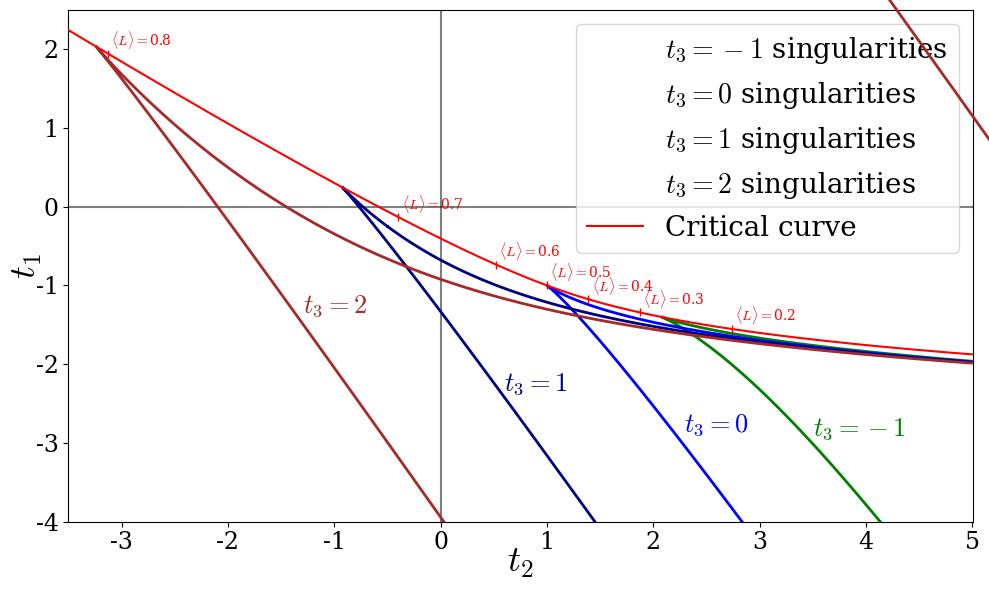

Write Python code to recreate this figure. (Note: this script raises an exception after producing the figure.)
####################################################################
# This script plots a phase diagram of MF3 model on t1_t2-plane.   #
####################################################################
import matplotlib
matplotlib.rcParams['font.family']='serif'
matplotlib.rcParams['mathtext.fontset']='cm'

import numpy as np
import matplotlib.pyplot as plt

fig, ax = plt.subplots(figsize=(10., 6.))
plt.axvline(0, color="black", alpha=.5)
plt.axhline(0, color="black", alpha=.5)


t3=-1
delta_t2 = 0.05
delta_L = 0.00001
t2_range = np.arange(0, 5+delta_t2, delta_t2)
L_range = np.arange(delta_L, 1, delta_L)
L, T2 = np.meshgrid(L_range, t2_range)
dt1_dL = 12*t3*L**3 - (12*t3-4*T2)*L**2 - 4*T2*L + 1 # dt1/dL
CS = plt.contour(T2, -2*T2*L-3*t3*L**2 + 1/2.*np.log(L/(1-L)), dt1_dL, [0], colors='green', zorder=2, linewidths=2)
CS.collections[0].set_label(r'$t_3=-1$'+' singularities')
plt.text(3.5, -2.9, r'$t_3=-1$', color='green', zorder=2, size=19)

t3=0
delta_t2 = 0.05
delta_L = 0.00001
t2_range = np.arange(0, 5+delta_t2, delta_t2)
L_range = np.arange(delta_L, 1, delta_L)
L, T2 = np.meshgrid(L_range, t2_range)
dt1_dL = 12*t3*L**3 - (12*t3-4*T2)*L**2 - 4*T2*L + 1 # dt1/dL
CS = plt.contour(T2, -2*T2*L-3*t3*L**2 + 1/2.*np.log(L/(1-L)), dt1_dL, [0], colors='blue', zorder=2, linewidths=2)
CS.collections[0].set_label(r'$t_3=0$'+' singularities')
plt.text(2.29, -2.86, r'$t_3=0$', color='blue', zorder=2, size=19)

t3=1
delta_t2 = 0.05
delta_L = 0.00001
t2_range = np.arange(-1, 5+delta_t2, delta_t2)
L_range = np.arange(delta_L, 1, delta_L)
L, T2 = np.meshgrid(L_range, t2_range)
dt1_dL = 12*t3*L**3 - (12*t3-4*T2)*L**2 - 4*T2*L + 1 # dt1/dL
CS = plt.contour(T2, -2*T2*L-3*t3*L**2 + 1/2.*np.log(L/(1-L)), dt1_dL, [0], colors='navy', zorder=2, linewidths=2)
CS.collections[0].set_label(r'$t_3=1$'+' singularities')
plt.text(.6, -2.34, r'$t_3=1$', color='navy', zorder=2, size=19)

t3=2
delta_t2 = 0.05
delta_L = 0.00001
t2_range = np.arange(-4, 5+delta_t2, delta_t2)
L_range = np.arange(delta_L, 1, delta_L)
L, T2 = np.meshgrid(L_range, t2_range)
dt1_dL = 12*t3*L**3 - (12*t3-4*T2)*L**2 - 4*T2*L + 1 # dt1/dL
CS = plt.contour(T2, -2*T2*L-3*t3*L**2 + 1/2.*np.log(L/(1-L)), dt1_dL, [0], colors='brown', zorder=2, linewidths=2)
CS.collections[0].set_label(r'$t_3=2$'+' singularities')
plt.text(-1.29, -1.34, r'$t_3=2$', color='brown', zorder=2, size=19)


#### Critical curve projection ####
L = np.arange(0.001, 0.99, 1e-5)
t1 = (4*L-3)/(4*(1-L)**2) + 1/2.*np.log(L/(1-L))
t2 = (2-3*L)/(4*L*(1-L)**2)
plt.plot(t2, t1, color='red', label='Critical curve', zorder=3)

L_ticks = np.arange(0.1,1, .1)
t1_ticks = (4*L_ticks-3)/(4*(1-L_ticks)**2) + 1/2.*np.log(L_ticks/(1-L_ticks))
t2_ticks = (2-3*L_ticks)/(4*L_ticks*(1-L_ticks)**2)
plt.plot(t2_ticks, t1_ticks, marker="|", color='red', linestyle='none')
for i in range(1, 8):
    plt.text(t2_ticks[i]+.03, t1_ticks[i]+.1, r"$\langle L\rangle=$" + str(L_ticks[i])[:3], color='r', zorder=3)

plt.xlim([-3.5, 5])
plt.ylim([-4, 2.5])

plt.xlabel(r"$t_2$", fontsize=26, labelpad=-6)
plt.ylabel(r"$t_1$", fontsize=26, labelpad=-6)

# plt.grid()

plt.yticks(fontsize=17)
plt.xticks(fontsize=17)

plt.legend(loc="best", prop={'size': 20})
plt.tight_layout()
plt.savefig("../figures/t1_t2_singularities.png", dpi=300)

plt.show()
